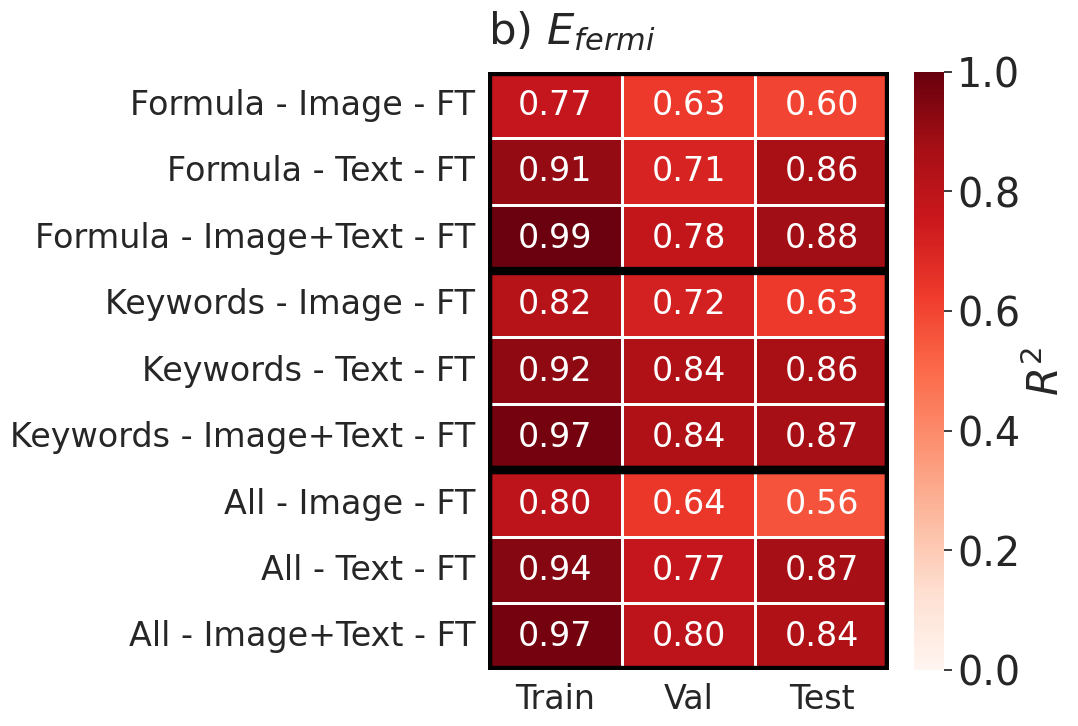

Recreate this plot in Python.
import numpy as np
import matplotlib.pyplot as plt
import seaborn as sns

# Define the data specific to 'E_F'
data_efermi = {
        'Formula': {
            'Image': {
                'FT': [0.77, 0.63, 0.60],
            },
            'Text': {
                'FT': [0.91, 0.71, 0.86],
            },
            'Image+Text': {
                'FT': [0.99, 0.78, 0.88],
            },
        },
        'Keywords': {
            'Image': {
                'FT': [0.82, 0.72, 0.63],
            },
            'Text': {
                'FT': [0.92, 0.84, 0.86],
            },
            'Image+Text': {
                'FT': [0.97, 0.84, 0.87],
            },
        },
        'All': {
            'Image': {
                'FT': [0.80, 0.64, 0.56],
            },
            'Text': {
                'FT': [0.94, 0.77, 0.87],
            },
            'Image+Text': {
                'FT': [0.97, 0.80, 0.84],
            },
        }
    }
data_EF= {
    
       'Formula': {
            'Image': {
                'FT': [0.71, 0.62, 0.72],
            },
            'Text': {
                'FT': [0.88, 0.65, 0.64],
            },
            'Image+Text': {
                'FT': [0.95, 0.59, 0.68],
            },
        },
        'Keywords': {
            'Image': {
                'FT': [0.61, 0.55, 0.49],
            },
            'Text': {
                'FT': [0.94, 0.75, 0.84],
            },
            'Image+Text': {
                'FT': [0.94, 0.68, 0.78],
            },
        },
        'All': {
            'Image': {
                'FT': [0.61, 0.53, 0.65],
            },
            'Text': {
                'FT': [0.92, 0.71, 0.60],
            },
            'Image+Text': {
                'FT': [0.95, 0.70, 0.73],
            },
        }
}

data_kvrh={
        'Formula': {
            'Image': {
                'FT': [0.77, 0.84, 0.84],
            },
            'Text': {
                'FT': [0.90, 0.81, 0.82],
            },
            'Image+Text': {
                'FT': [0.97, 0.87, 0.87],
            },
        },
        'Keywords': {
            'Image': {
                'FT': [0.8, 0.85, 0.84],
            },
            'Text': {
                'FT': [0.94, 0.76, 0.83],
            },
            'Image+Text': {
                'FT': [0.95, 0.81, 0.81],
            },
        },
        'All': {
            'Image': {
                'FT': [0.79, 0.83, 0.79],
            },
            'Text': {
                'FT': [0.80, 0.75, 0.75],
            },
            'Image+Text': {
                'FT': [0.92, 0.75, 0.71],
            },
        }
    }

# Prepare data for heatmap
rows = []
values = []

for case, modalities in data_efermi.items():
    for modality, ft_data in modalities.items():
        for ft, r2_values in ft_data.items():
            rows.append(f'{case} - {modality} - {ft}')
            values.append(r2_values)

values = np.array(values)

# Plot the heatmap
plt.figure(figsize=(11, 8))
sns.set(font_scale=2.6)  # Increase the overall font size

# Create heatmap with smaller cell spacing
ax = sns.heatmap(values, annot=True, cmap="Reds", cbar_kws={'label': '$R^2$'}, linewidths=1.0, 
                 fmt=".2f", vmin=0, vmax=1, annot_kws={"size": 24}, square=False)

# Set axis labels
ax.set_yticklabels(rows, rotation=0, fontsize=24)  # Increase font size for y-tick labels
ax.set_xticklabels(['Train', 'Val', 'Test'], rotation=0, fontsize=24)  # Increase font size for x-tick labels
ax.figure.axes[-1].yaxis.label.set_size(30)  # Increase font size for colorbar label

# Draw rectangles around the different 'text amount classes'
rectangle_params1 = {
    'facecolor': 'none',
    'edgecolor': 'black',
    'linewidth': 6,
}
rectangle_params2 = {
    'facecolor': 'none',
    'edgecolor': 'black',
    'linewidth': 6,
}
rectangle_params3 = {
    'facecolor': 'none',
    'edgecolor': 'black',
    'linewidth': 6,
}


# Rectangle for 'Formula' (first 6x3 block)
plt.gca().add_patch(plt.Rectangle((0, 0), 3, 6, **rectangle_params1))

# Rectangle for 'Keywords' (next 6x3 block)
plt.gca().add_patch(plt.Rectangle((0, 3), 3, 6, **rectangle_params2))

# Rectangle for 'All' (final 6x3 block)
plt.gca().add_patch(plt.Rectangle((0, 6), 3, 6, **rectangle_params3))


# Titles and labels
plt.title('b) $E_{fermi}$',loc='left',pad=20)
plt.tight_layout()
plt.savefig('Results_data_efermi_highlighted_XS.png')
#plt.show()
